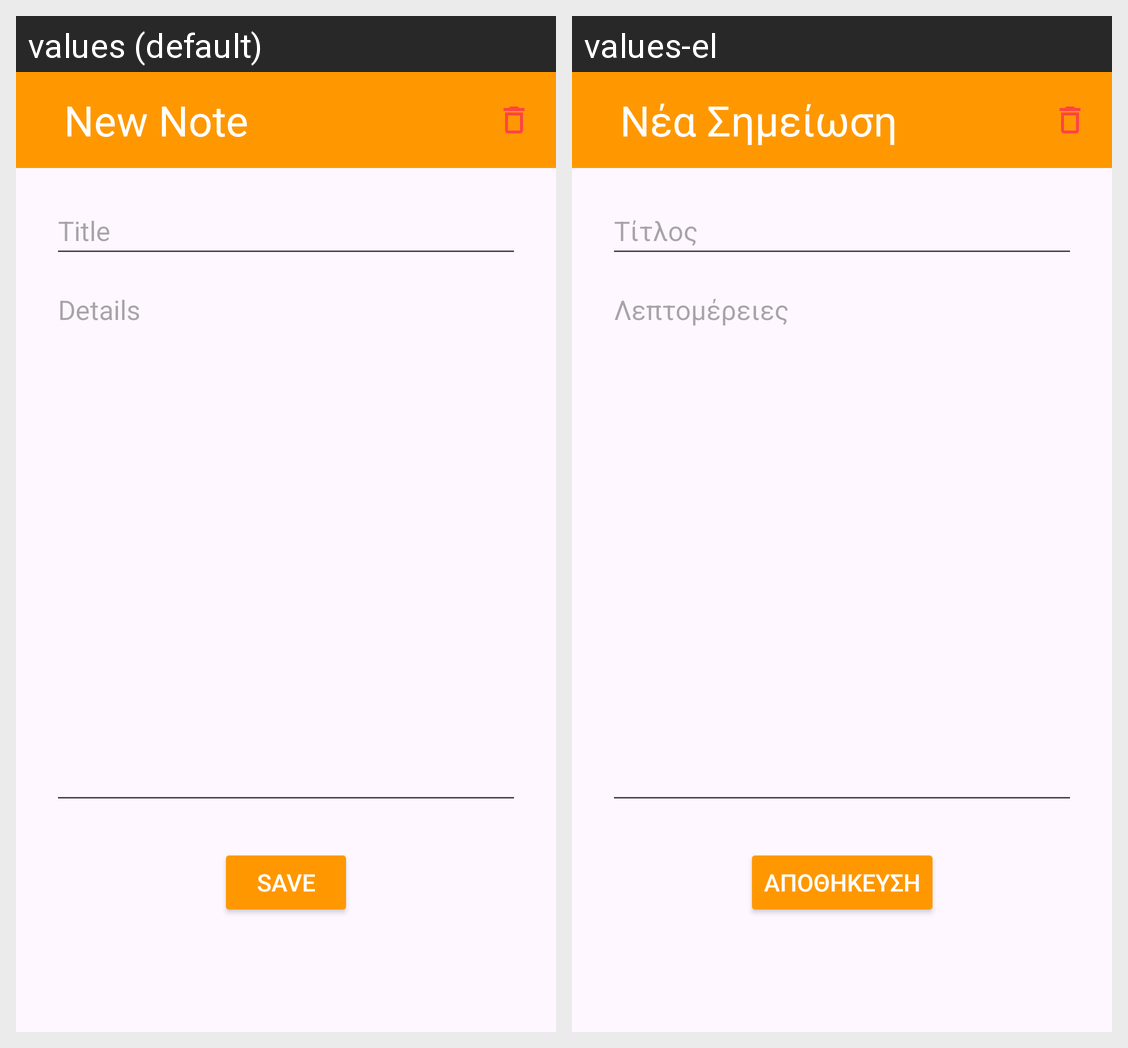

The Android screen above is rendered under two locales of the same app. Produce the string resources it draws, with the default and per-locale values.
Android screen res/layout/activity_note_form.xml rendered under 2 locales, left to right: values (default), values-el. Device: Nexus 5 (rendered at 1080×1920; each locale shown at half size, 540×960, under a caption strip naming it); theme Theme.MyStudies.
Strings drawn on this screen, with the default value and each locale's value (text and hints the layout hard-codes, and strings that could not be matched under every locale, appear in the picture but are not listed):

new_note
  values: New Note
  values-el: Νέα Σημείωση

title
  values: Title
  values-el: Τίτλος

details
  values: Details
  values-el: Λεπτομέρειες

save
  values: Save
  values-el: Αποθήκευση
